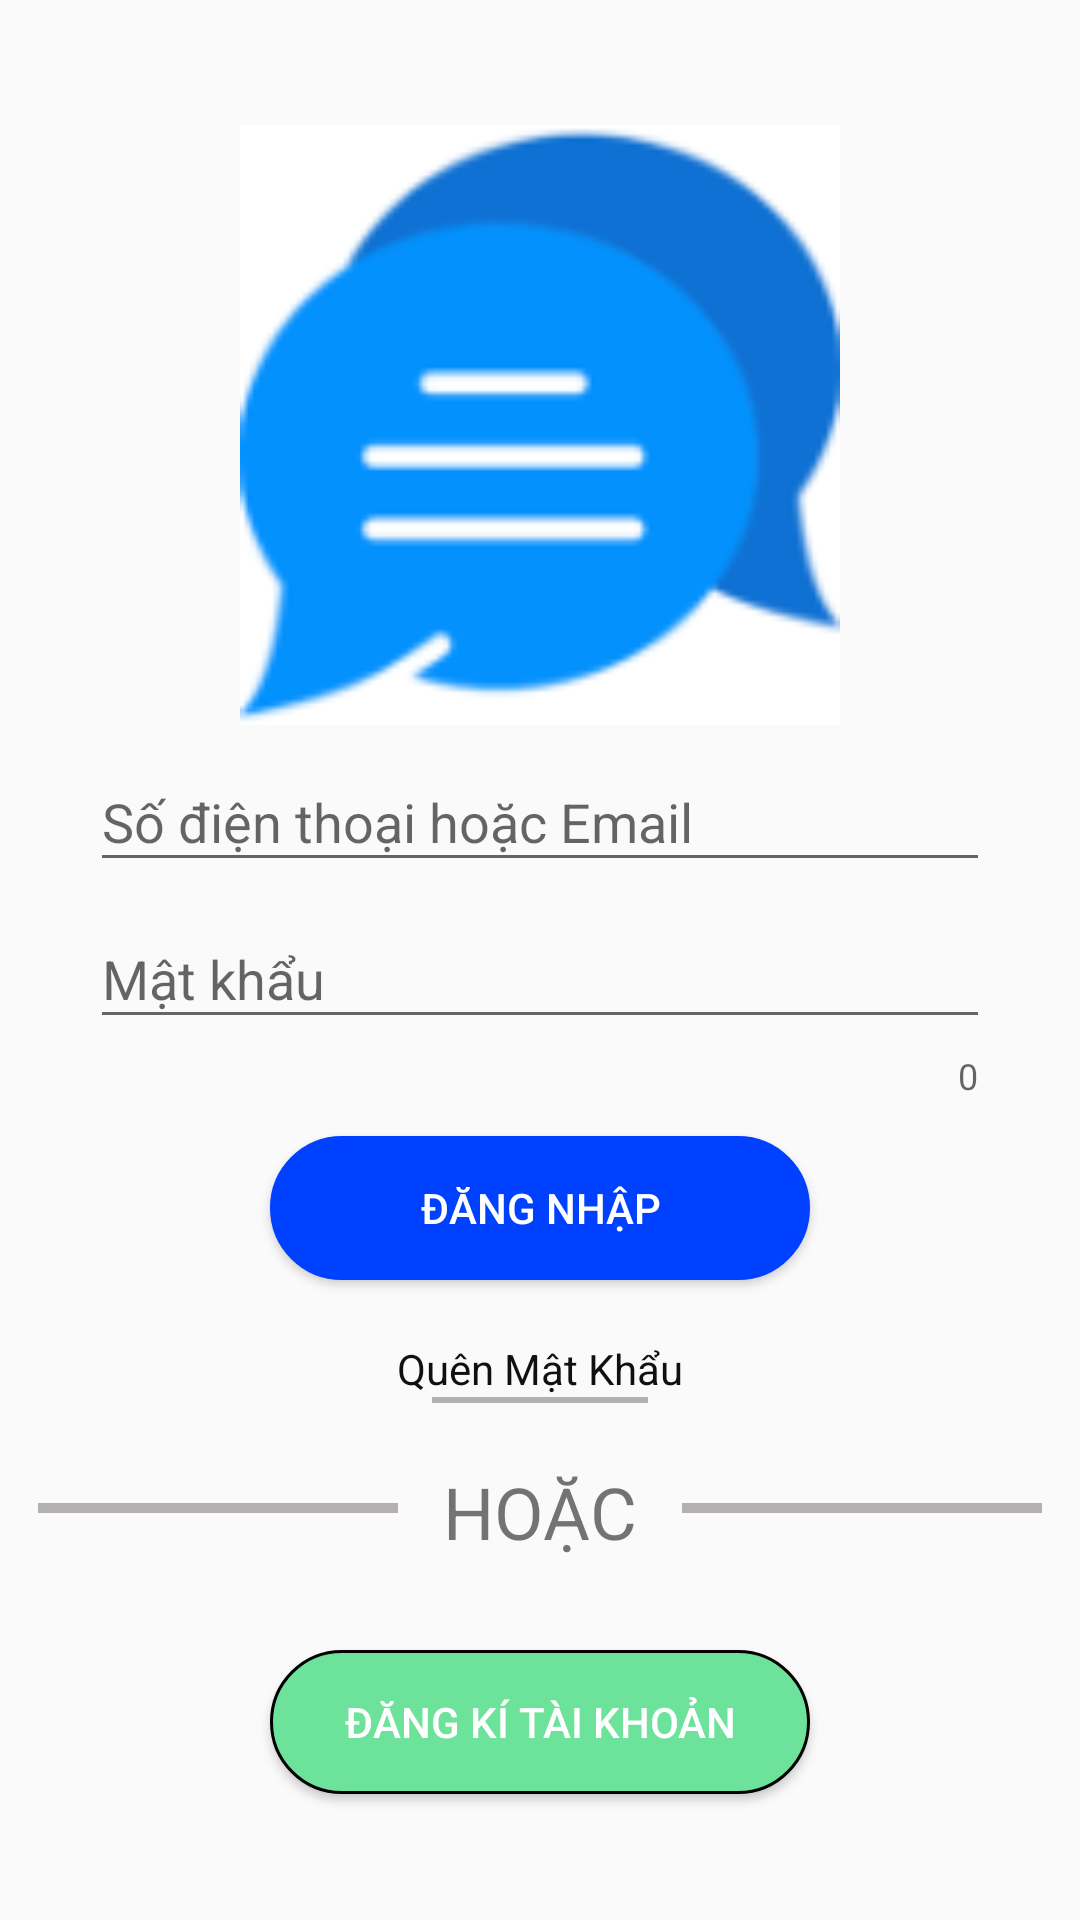

Produce the Android XML layout that renders to this screen, including the resource entries it uses.
<!-- AndroidManifest.xml: application theme AppTheme -->
<!-- res/layout/activity_login.xml -->
<?xml version="1.0" encoding="utf-8"?>
<LinearLayout xmlns:android="http://schemas.android.com/apk/res/android"
    xmlns:app="http://schemas.android.com/apk/res-auto"
    xmlns:tools="http://schemas.android.com/tools"
    android:layout_width="match_parent"
    android:layout_height="match_parent"
    tools:context=".UI.LoginActivity"
    android:orientation="vertical"
    android:gravity="center">
    <ImageView
        android:layout_width="200dp"
        android:layout_height="200dp"
        android:src="@drawable/iconchatt"/>
    <android.support.design.widget.TextInputLayout
        android:layout_width="300dp"
        android:layout_height="wrap_content"
        >
        <android.support.design.widget.TextInputEditText
            android:layout_width="300dp"
            android:layout_height="wrap_content"
            android:hint="Số điện thoại hoặc Email"

        />
    </android.support.design.widget.TextInputLayout>

    <android.support.design.widget.TextInputLayout
        android:layout_width="300dp"
        android:layout_height="wrap_content"


        app:counterEnabled="true"
        >
        <android.support.design.widget.TextInputEditText
            android:layout_width="300dp"
            android:layout_height="wrap_content"
            android:hint="Mật khẩu"
            android:inputType="textPassword"

        />
    </android.support.design.widget.TextInputLayout>5
    />
    <Button
        android:layout_marginTop="12dp"
        android:layout_width="180dp"
        android:id="@+id/btnsign"
        android:layout_height="wrap_content"
        android:text="Đăng Nhập"
        android:textColor="#ffff"
        android:background="@drawable/button_radius"/>

    <TextView
        android:layout_marginTop="20dp"
        android:layout_width="wrap_content"
        android:layout_height="wrap_content"
        android:text="Quên Mật Khẩu"
        android:textColor="@color/black"/>
    <ImageView
        android:layout_width="600dp"
        android:layout_height="2dp"
        android:src="@drawable/line"/>

    <LinearLayout
        android:layout_marginTop="20dp"
        android:layout_width="wrap_content"
        android:layout_height="wrap_content"
        android:orientation="horizontal">
        <ImageView
            android:layout_marginTop="10dp"
            android:layout_width="120dp"
            android:layout_height="10dp"
            android:src="@drawable/line"
            android:layout_marginRight="15dp"
            />
        <TextView
            android:layout_width="wrap_content"
            android:layout_height="wrap_content"
            android:text="HOẶC"
            android:textSize="24dp"/>
        <ImageView
            android:layout_marginTop="10dp"
            android:layout_width="120dp"
            android:layout_marginLeft="15dp"
            android:layout_height="10dp"
            android:src="@drawable/line"
            />

    </LinearLayout>
    <Button
        android:layout_marginTop="30dp"
        android:layout_width="180dp"
        android:layout_height="wrap_content"
        android:text="Đăng kí tài khoản"
        android:onClick="SigUp"
        android:textColor="#ffff"
        android:background="@drawable/button_radius2"/>
</LinearLayout>
<!-- resources referenced by this layout -->
<resources>
  <color name="black">#0f100f</color>
  <!-- drawable button_radius (drawable) -->
  <?xml version="1.0" encoding="utf-8"?>
  <shape
      xmlns:android="http://schemas.android.com/apk/res/android"
      android:shape="rectangle">
  
      
      <solid
          android:color="#0040FF" >
      </solid>
  
      
      <stroke
          android:width="1dp"
          android:color="#0040FF" >
      </stroke>
  
      
      <padding
          android:left="5dp"
          android:top="5dp"
          android:right="5dp"
          android:bottom="5dp" >
      </padding>
  
      
      <corners
          android:radius="50dp" >
      </corners>
  
  </shape>
  <!-- drawable button_radius2 (drawable) -->
  <?xml version="1.0" encoding="utf-8"?>
  <shape
      xmlns:android="http://schemas.android.com/apk/res/android"
      android:shape="rectangle">
  
      
      <solid
          android:color="#6ce29b" >
      </solid>
  
      
      <stroke
          android:width="1dp"
          >
      </stroke>
  
      
      <padding
          android:left="5dp"
          android:top="5dp"
          android:right="5dp"
          android:bottom="5dp" >
      </padding>
  
      
      <corners
          android:radius="50dp" >
      </corners>
  
  </shape>
  <!-- drawable iconchatt: png bitmap (drawable, 5283 bytes) -->
  <!-- drawable line: png bitmap (drawable, 1737 bytes) -->
  <style name="AppTheme" parent="Theme.AppCompat.Light.DarkActionBar">
          
          <item name="colorPrimary">@color/colorPrimary</item>
          <item name="colorPrimaryDark">@color/colorPrimaryDark</item>
          <item name="colorAccent">@color/colorAccent</item>
      </style>
  <color name="colorPrimary">#008577</color>
  <color name="colorPrimaryDark">#00574B</color>
  <color name="colorAccent">#D81B60</color>
</resources>
